2-way image classification set "Dataset" from GitHub (Ardian227/Dataset-Blimbing-Wuluh-dan-Pepaya_-411_447); label vocabulary: belimbing wuluh, pepaya.

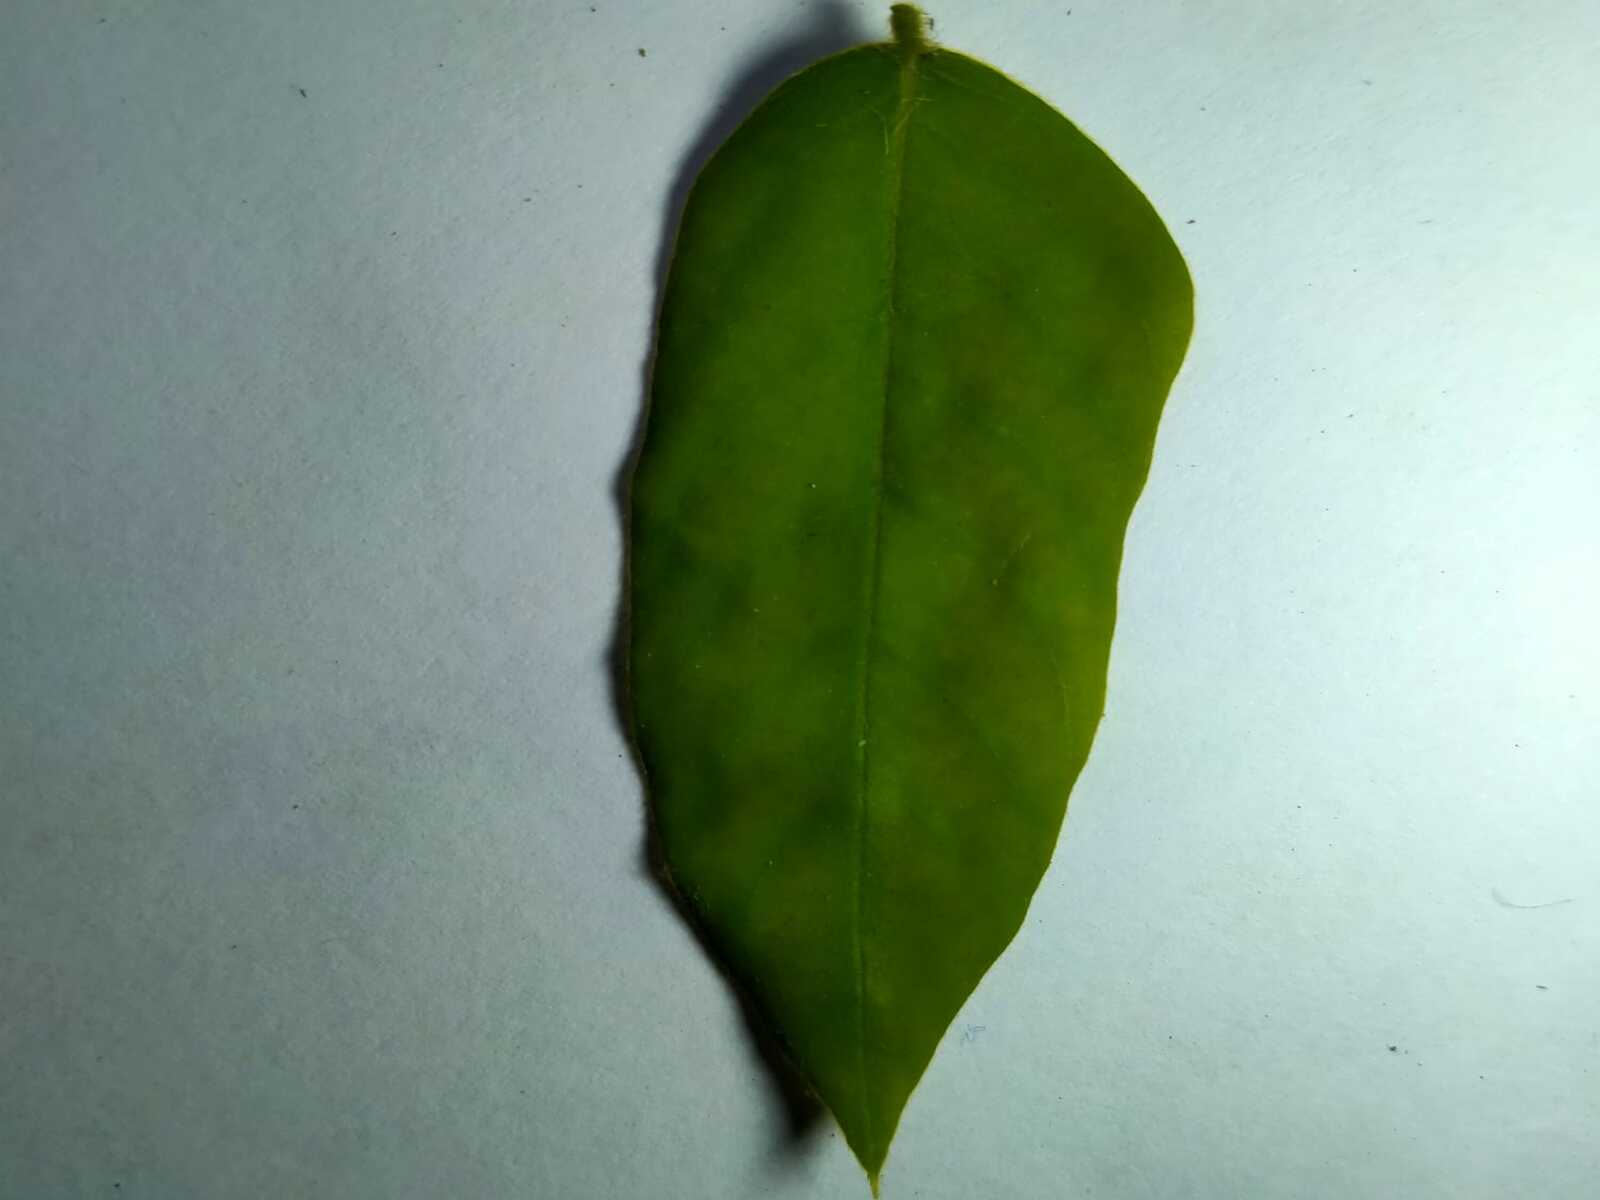
Label: belimbing wuluh

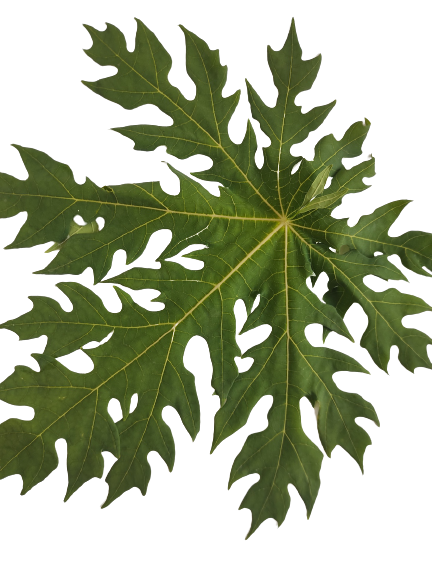
Label: pepaya

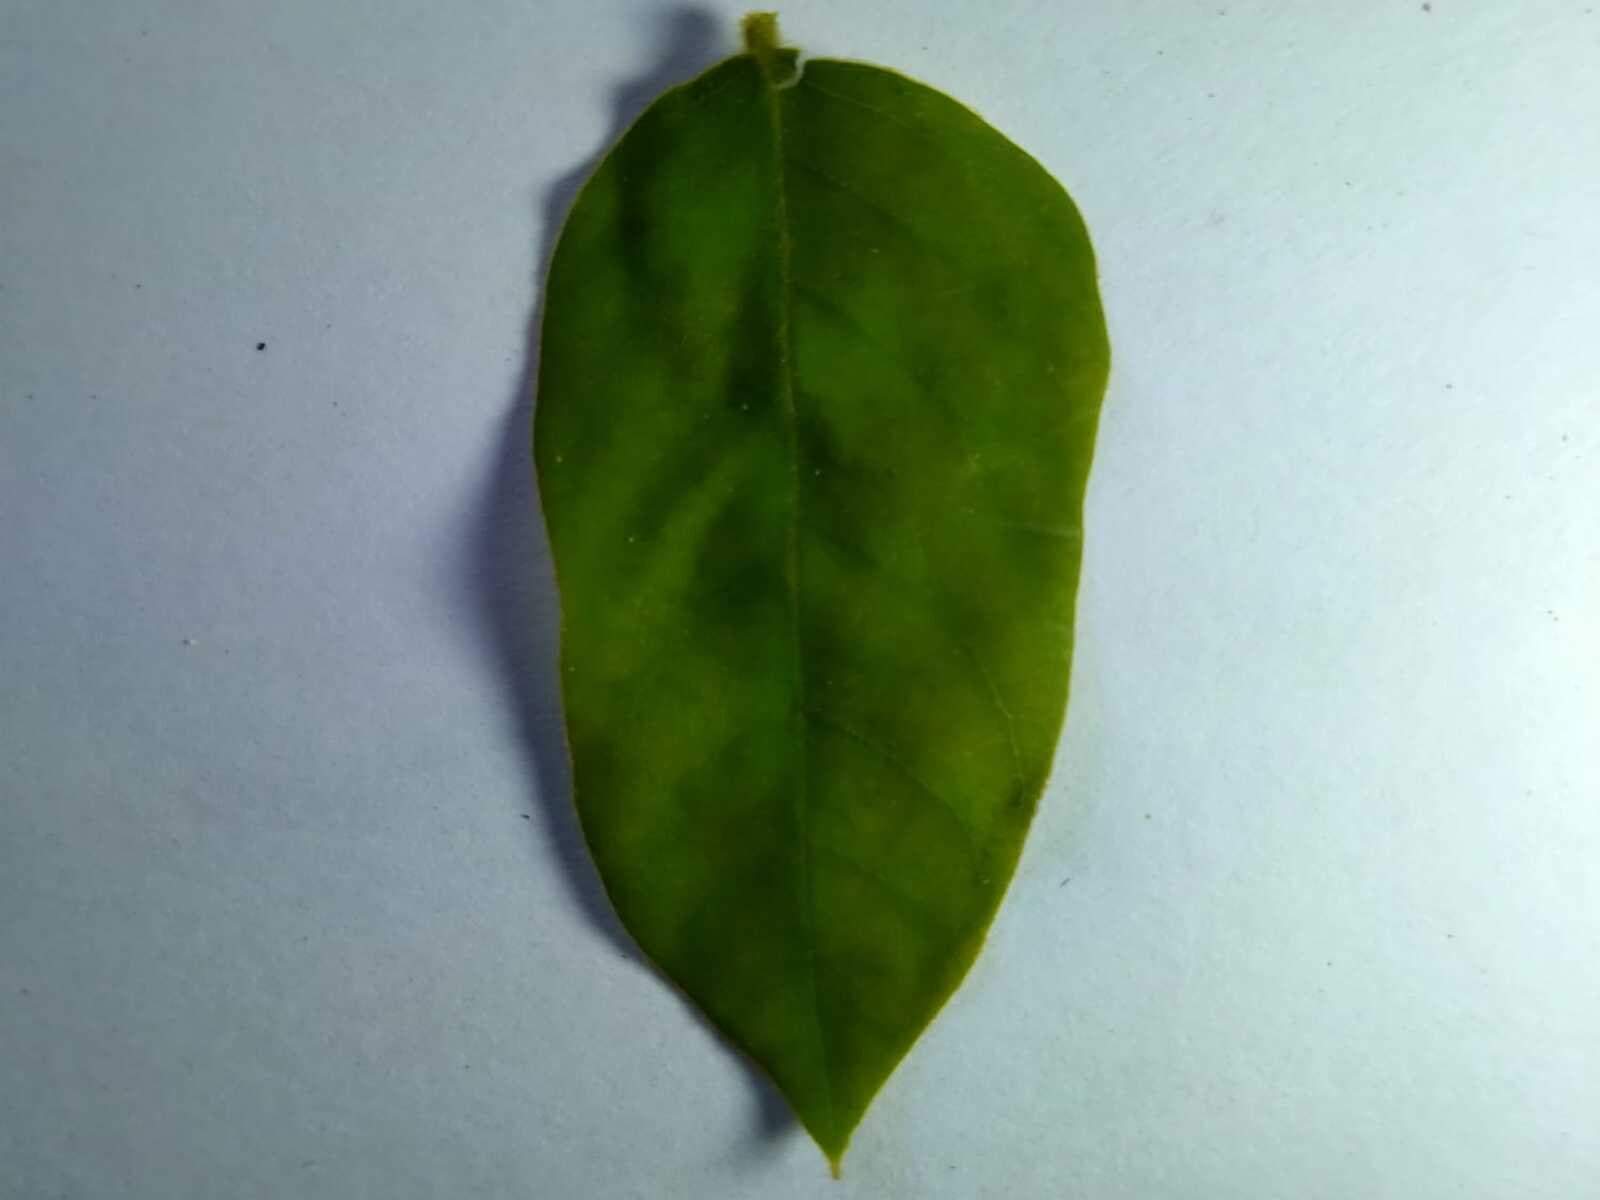
Label: belimbing wuluh

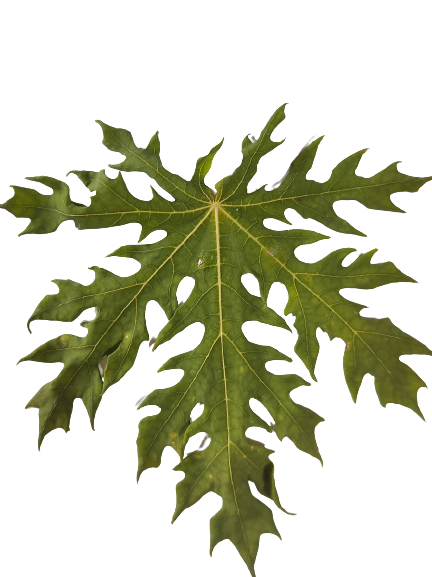
Label: pepaya

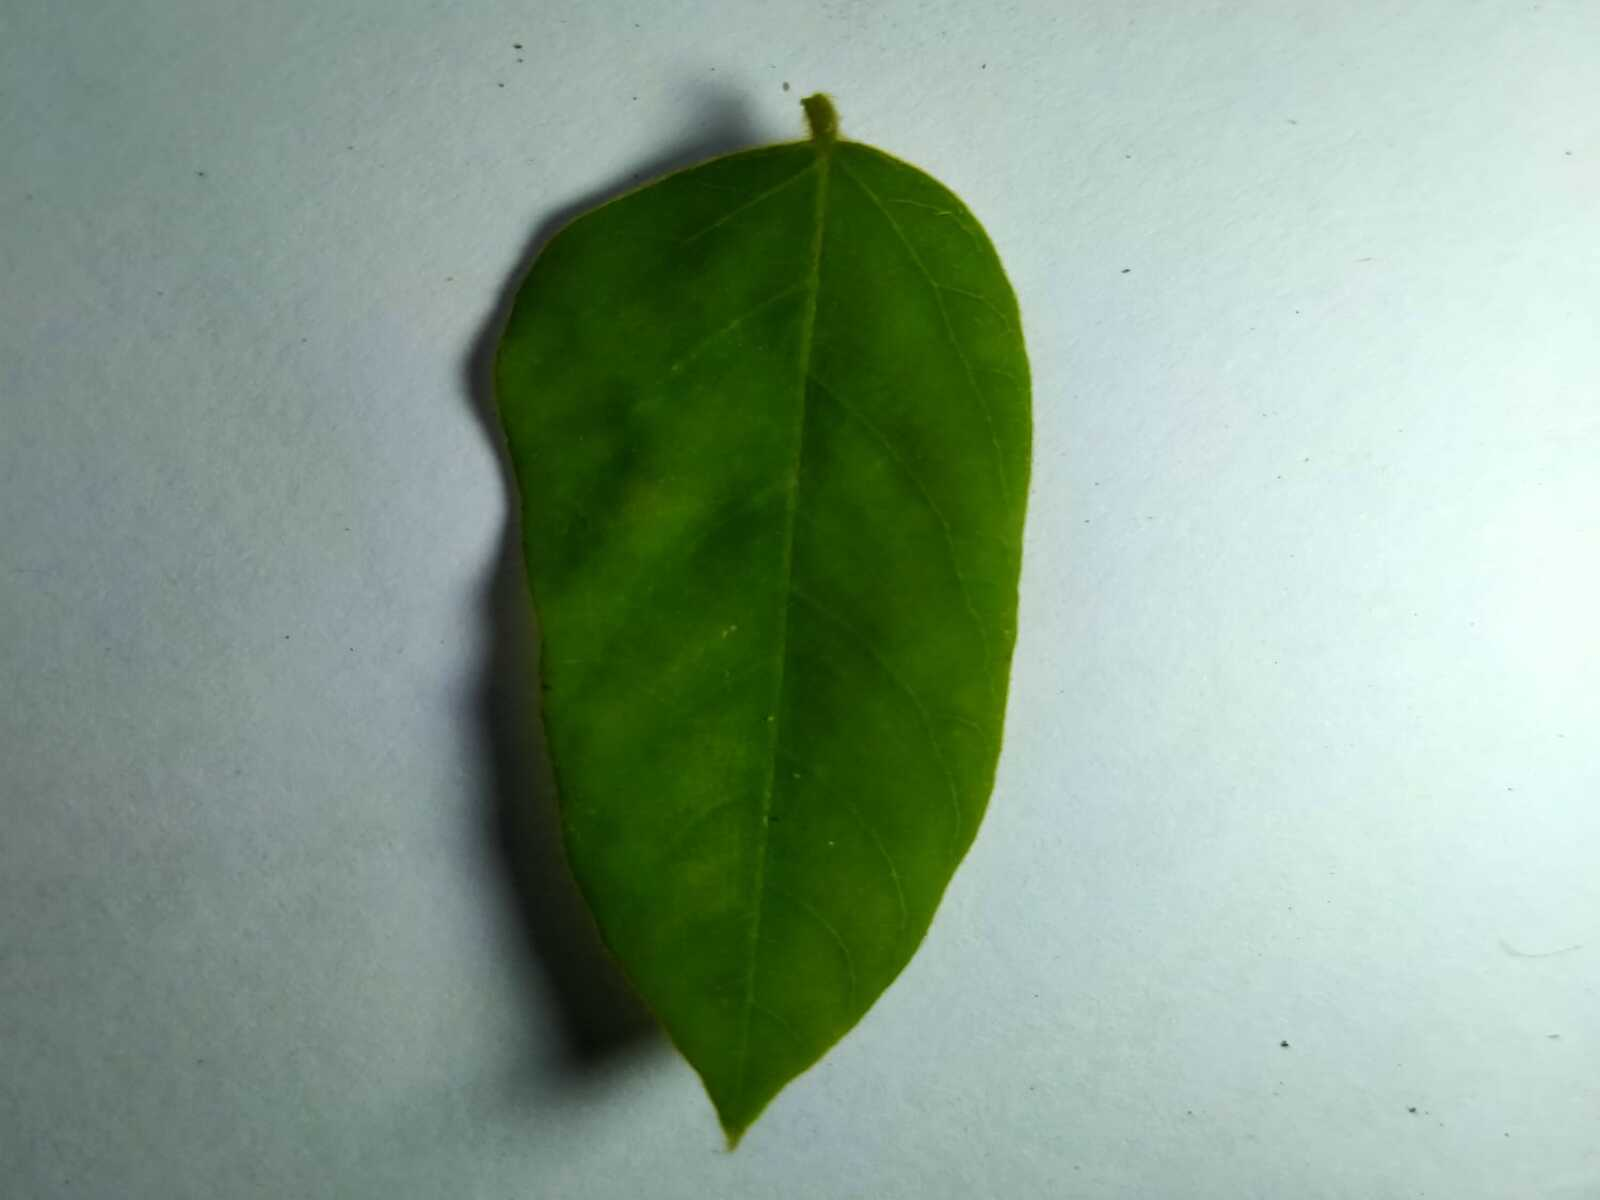
Label: belimbing wuluh

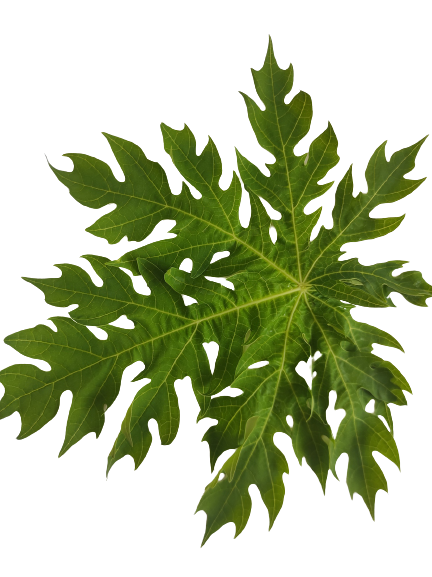
Label: pepaya
